Image classification data set "CNN" (AI-FIAP-2026/farmtech-solutions on GitHub). Class labels (4): copo, copos, taca, tacas.

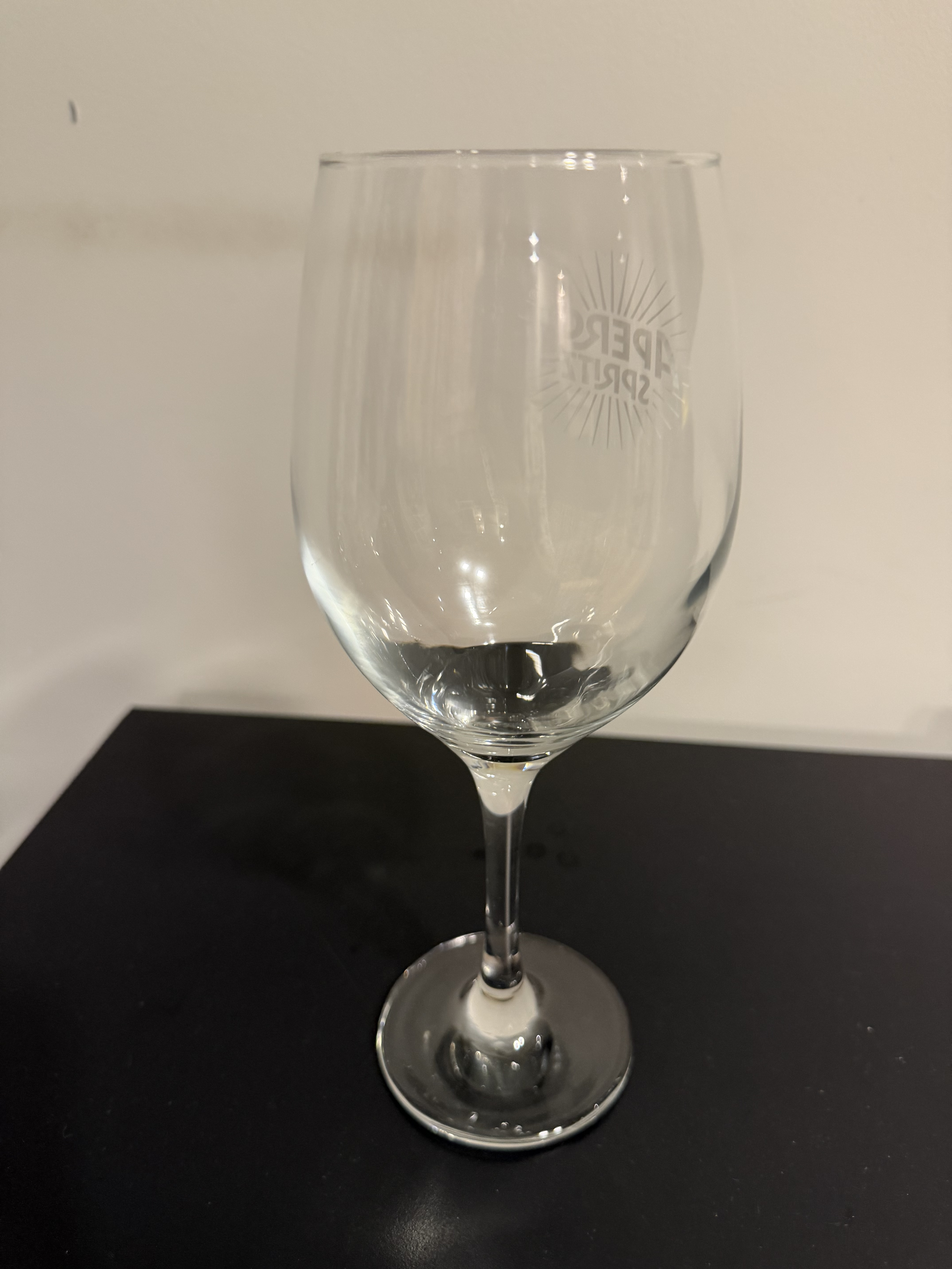
Label: tacas

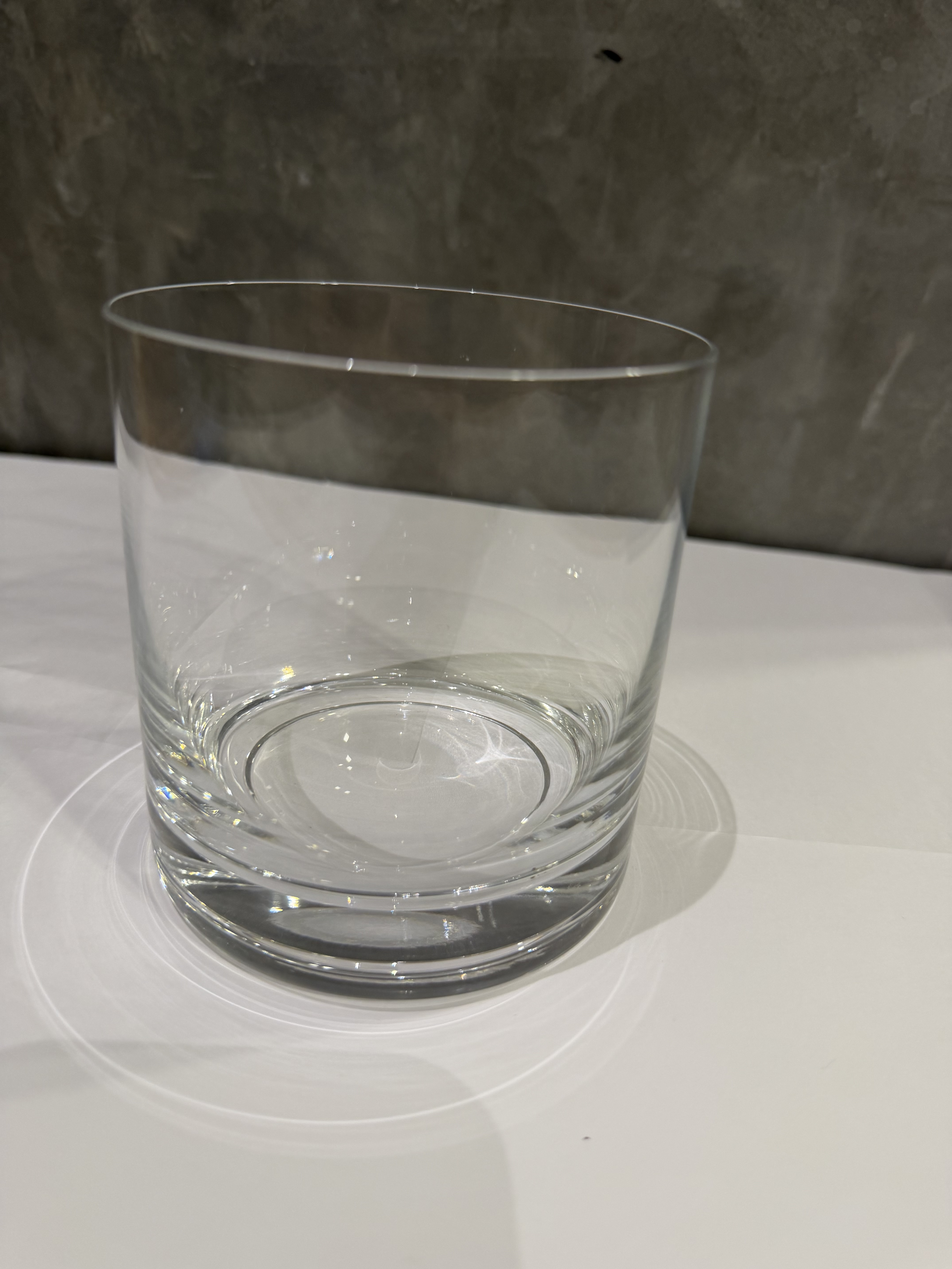
Label: copos

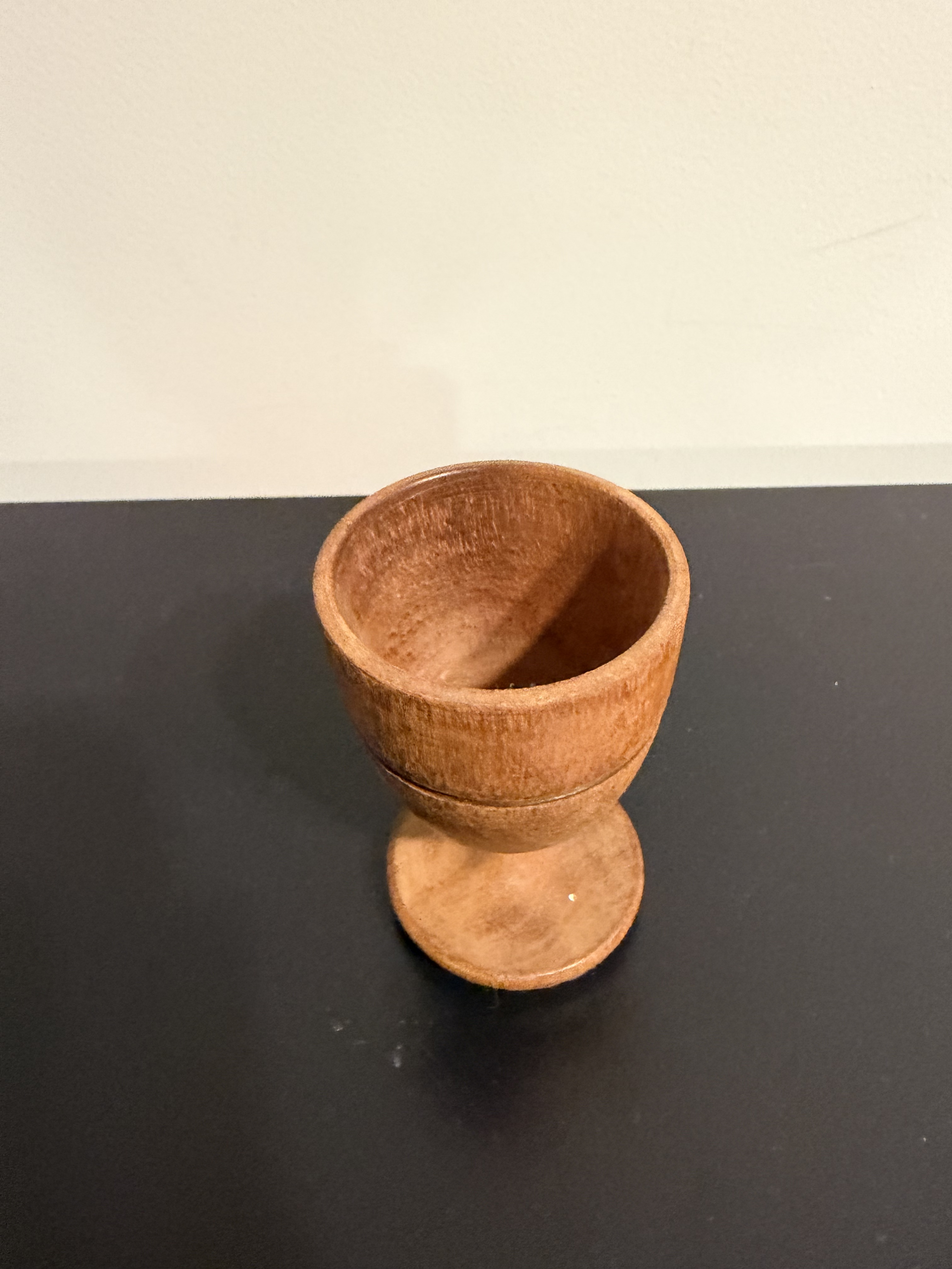
Label: tacas

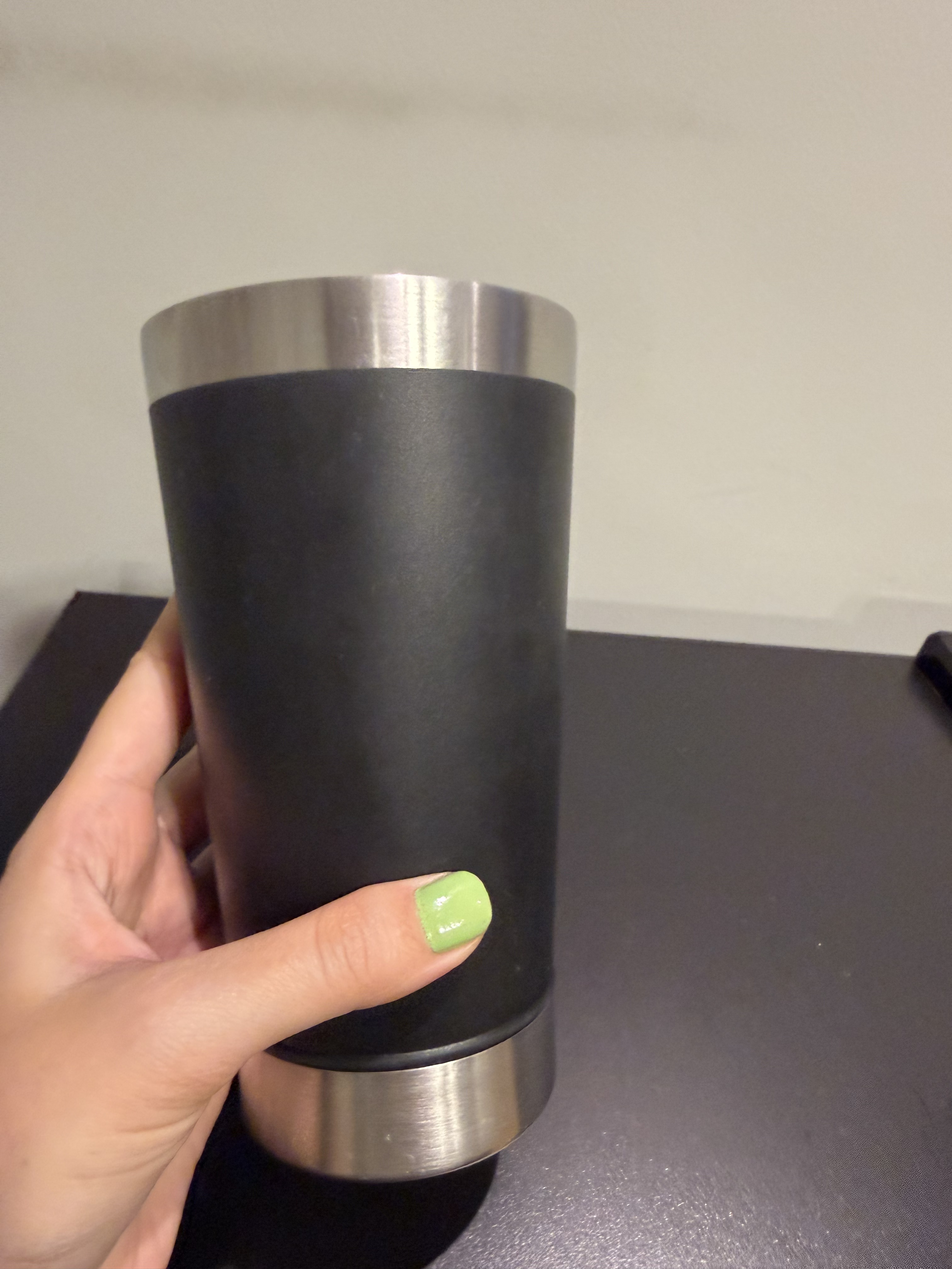
Label: copos

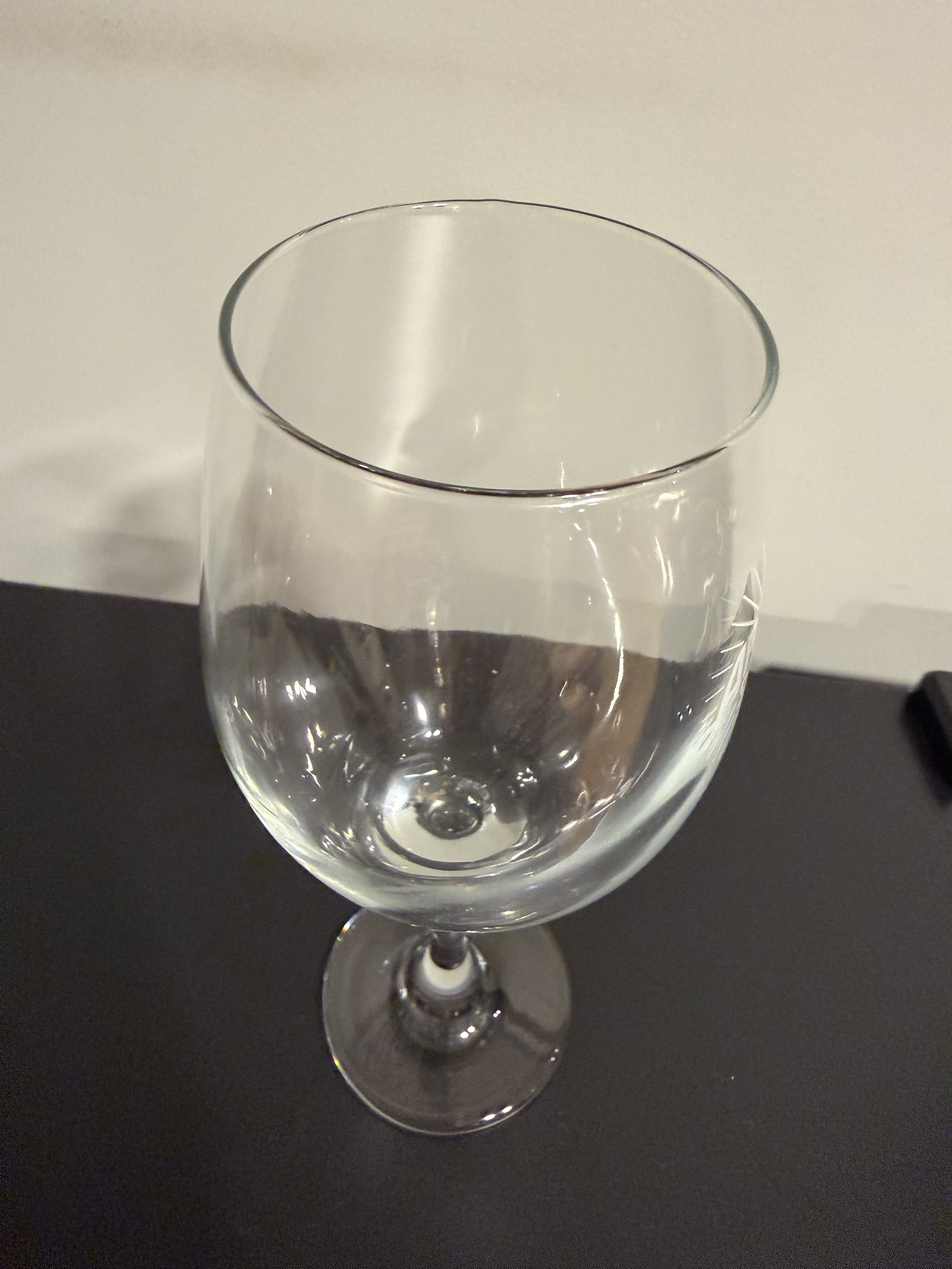
Label: tacas

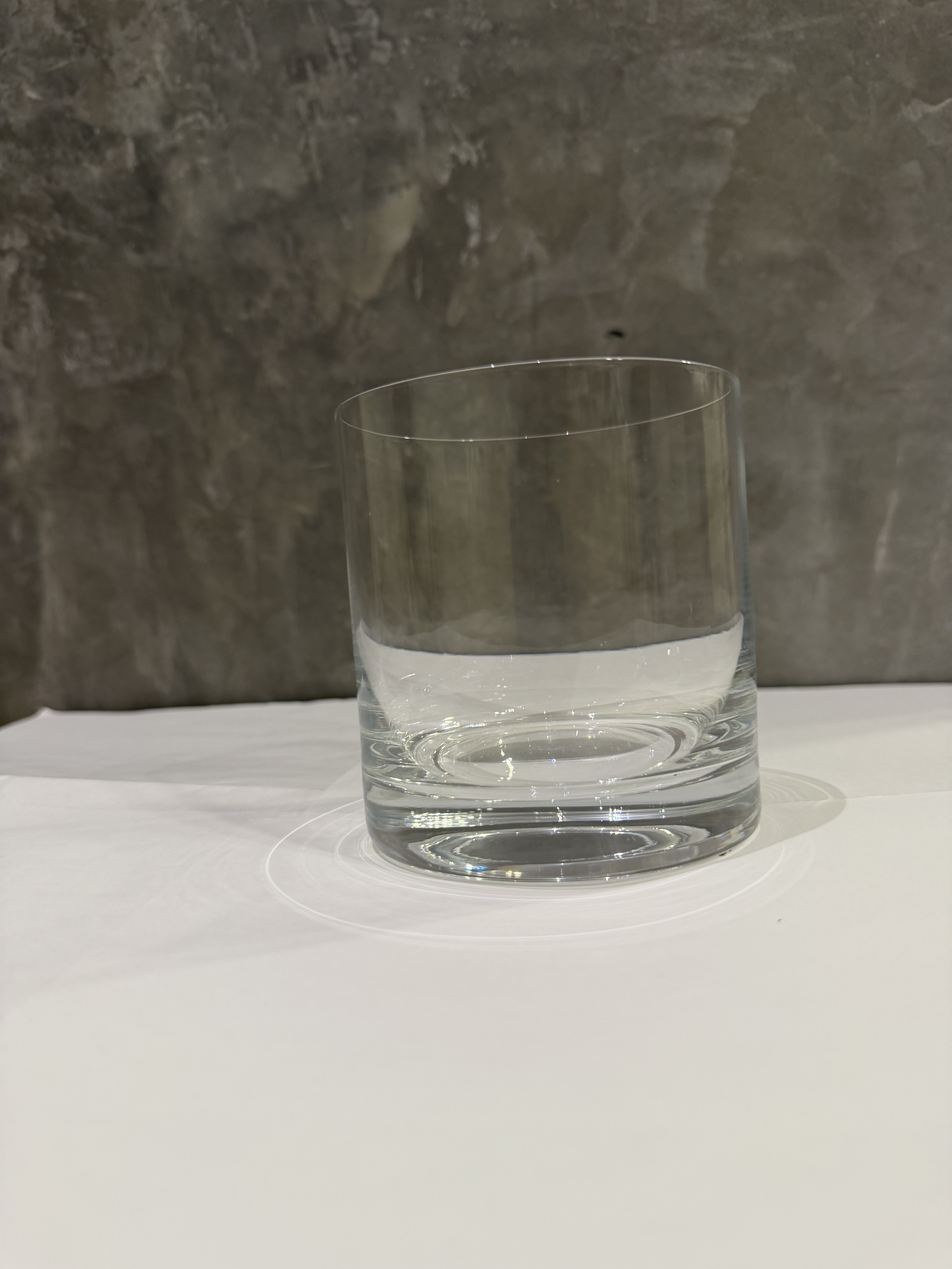
Label: copos
